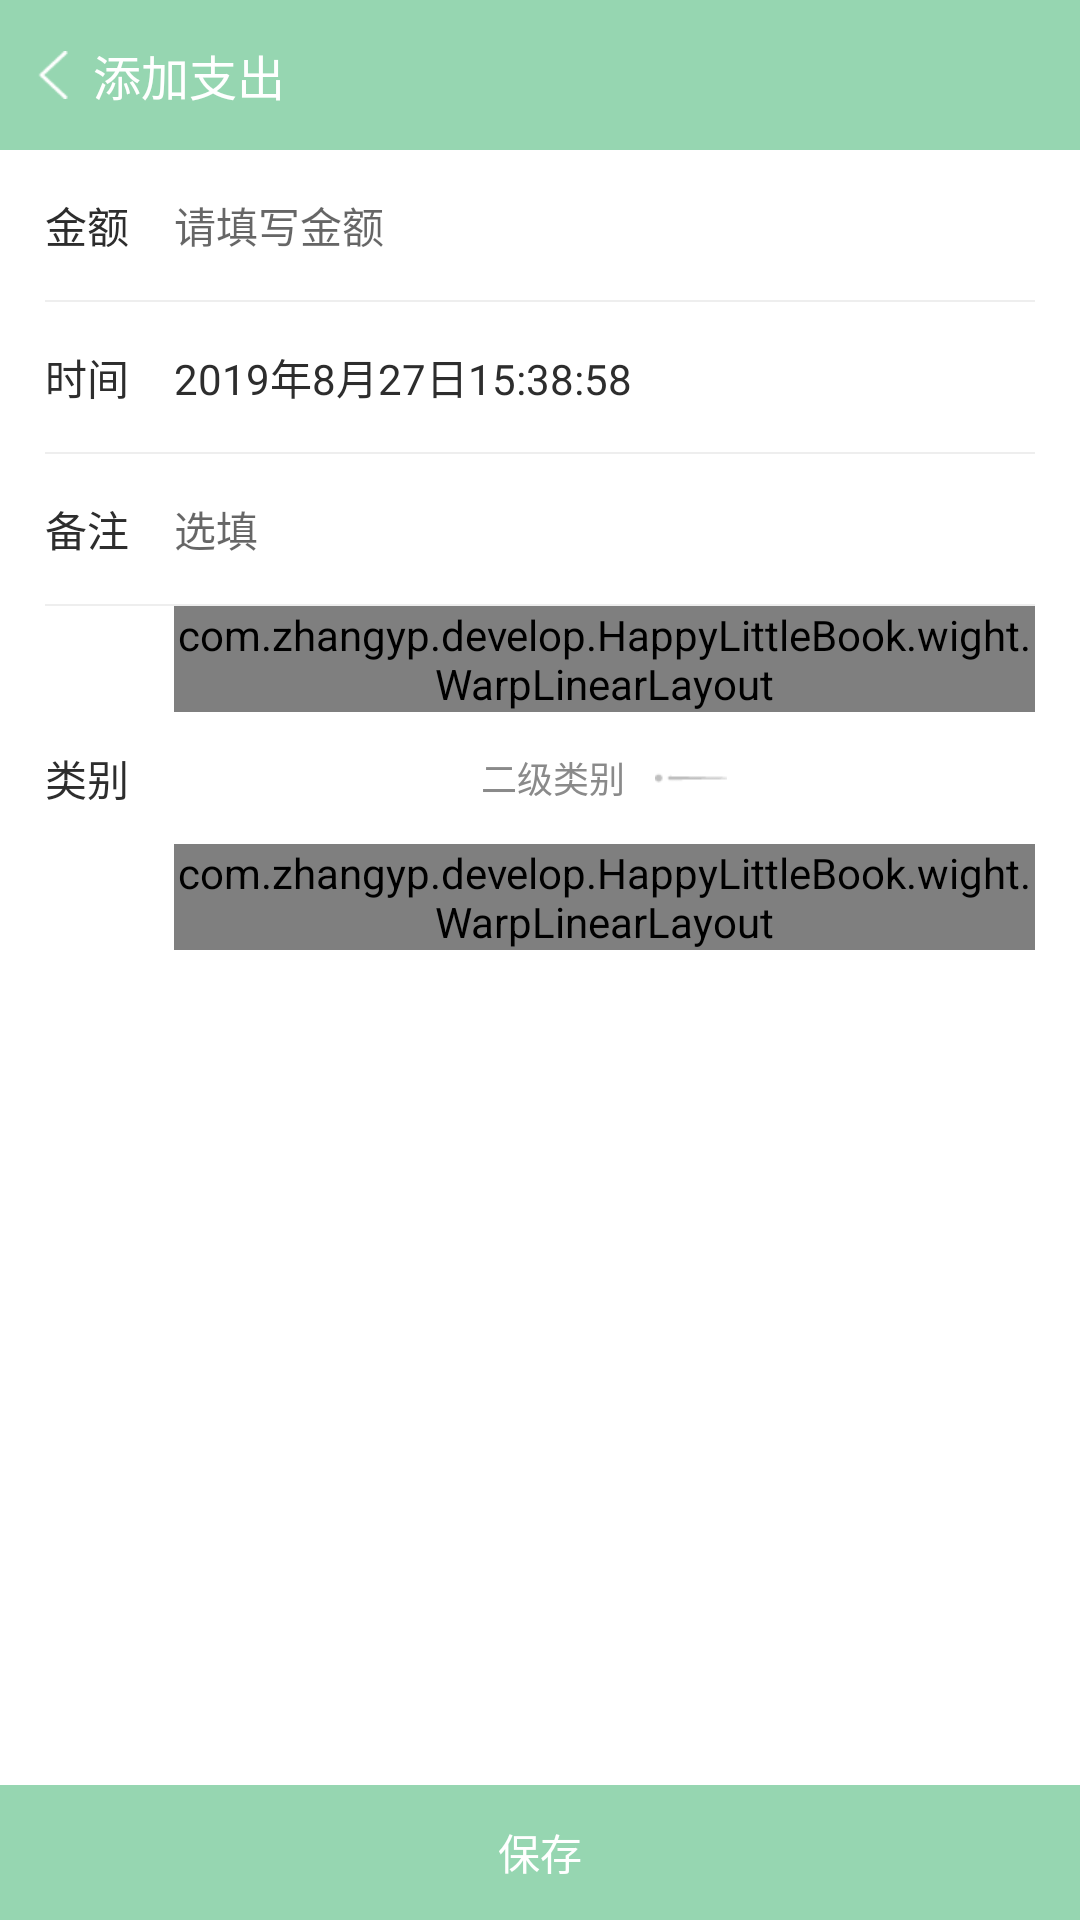

Here is an Android app screen rendered from its layout file. Give the layout XML and the strings, colors and styles it references.
<!-- AndroidManifest.xml: application theme AppTheme -->
<!-- res/layout/activity_add_expense.xml -->
<?xml version="1.0" encoding="utf-8"?>
<RelativeLayout xmlns:android="http://schemas.android.com/apk/res/android"
    xmlns:tools="http://schemas.android.com/tools"
    android:layout_width="match_parent"
    android:layout_height="match_parent"
    android:background="@color/white">

    <RelativeLayout
        android:id="@+id/rl_title"
        android:layout_width="match_parent"
        android:layout_height="50dp"
        android:background="@color/mainColor">

        <TextView
            android:id="@+id/tv_back"
            android:layout_width="wrap_content"
            android:layout_height="wrap_content"
            android:layout_centerVertical="true"
            android:drawablePadding="5dp"
            android:drawableStart="@drawable/back_white_ic"
            android:gravity="center_vertical"
            android:padding="10dp"
            android:text="添加支出"
            android:textColor="@color/white"
            android:textSize="16sp" />
    </RelativeLayout>

    <LinearLayout
        android:layout_width="match_parent"
        android:layout_height="match_parent"
        android:layout_above="@+id/tv_save"
        android:layout_below="@+id/rl_title"
        android:orientation="vertical"
        android:paddingEnd="15dp"
        android:paddingStart="15dp">

        <LinearLayout
            android:layout_width="match_parent"
            android:layout_height="50dp"
            android:gravity="center_vertical"
            android:orientation="horizontal">

            <TextView
                android:layout_width="wrap_content"
                android:layout_height="wrap_content"
                android:text="金额"
                android:textColor="@color/maintextcolor"
                android:textSize="14sp" />

            <EditText
                android:id="@+id/et_money"
                android:layout_width="match_parent"
                android:layout_height="match_parent"
                android:layout_marginStart="15dp"
                android:background="@null"
                android:gravity="center_vertical"
                android:hint="请填写金额"
                android:inputType="numberDecimal"
                android:textSize="14sp" />
        </LinearLayout>

        <View
            android:layout_width="match_parent"
            android:layout_height="0.5dp"
            android:background="@color/line" />

        <LinearLayout
            android:layout_width="match_parent"
            android:layout_height="50dp"
            android:gravity="center_vertical"
            android:orientation="horizontal">

            <TextView
                android:layout_width="wrap_content"
                android:layout_height="wrap_content"
                android:text="时间"
                android:textColor="@color/maintextcolor"
                android:textSize="14sp" />

            <TextView
                android:id="@+id/tv_time"
                android:layout_width="match_parent"
                android:layout_height="match_parent"
                android:layout_marginStart="15dp"
                android:background="@null"
                android:gravity="center_vertical"
                android:text="2019年8月27日15:38:58"
                android:textColor="@color/maintextcolor"
                android:textSize="14sp" />
        </LinearLayout>

        <View
            android:layout_width="match_parent"
            android:layout_height="0.5dp"
            android:background="@color/line" />

        <LinearLayout
            android:layout_width="match_parent"
            android:layout_height="50dp"
            android:gravity="center_vertical"
            android:orientation="horizontal">

            <TextView
                android:layout_width="wrap_content"
                android:layout_height="wrap_content"
                android:text="备注"
                android:textColor="@color/maintextcolor"
                android:textSize="14sp" />

            <EditText
                android:id="@+id/et_note"
                android:layout_width="match_parent"
                android:layout_height="match_parent"
                android:layout_marginStart="15dp"
                android:background="@null"
                android:gravity="center_vertical"
                android:hint="选填"
                android:textSize="14sp" />
        </LinearLayout>

        <View
            android:layout_width="match_parent"
            android:layout_height="0.5dp"
            android:background="@color/line" />

        <LinearLayout
            android:layout_width="match_parent"
            android:layout_height="wrap_content"
            android:gravity="center_vertical"
            android:orientation="horizontal">

            <TextView
                android:layout_width="wrap_content"
                android:layout_height="wrap_content"
                android:text="类别"
                android:textColor="@color/maintextcolor"
                android:textSize="14sp" />

            <LinearLayout
                android:layout_width="match_parent"
                android:layout_height="wrap_content"
                android:layout_marginStart="15dp"
                android:orientation="vertical">

                <com.zhangyp.develop.HappyLittleBook.wight.WarpLinearLayout
                    android:id="@+id/wll_one_cate"
                    android:layout_width="match_parent"
                    android:layout_height="wrap_content" />


                <LinearLayout
                    android:id="@+id/ll_two_cate"
                    android:layout_width="match_parent"
                    android:layout_height="wrap_content"
                    android:orientation="vertical">

                    <TextView
                        android:layout_width="wrap_content"
                        android:layout_height="wrap_content"
                        android:layout_gravity="center_horizontal"
                        android:layout_marginTop="10dp"
                        android:drawableEnd="@drawable/line_right1"
                        android:drawablePadding="10dp"
                        android:drawableStart="@drawable/line_left1"
                        android:gravity="center_vertical"
                        android:text="二级类别"
                        android:textColor="@color/secondtextcolor"
                        android:textSize="12sp" />

                    <com.zhangyp.develop.HappyLittleBook.wight.WarpLinearLayout
                        android:id="@+id/wll_two_cate"
                        android:layout_width="match_parent"
                        android:layout_height="wrap_content"
                        android:layout_marginTop="10dp" />
                </LinearLayout>
            </LinearLayout>
        </LinearLayout>
    </LinearLayout>

    <TextView
        android:id="@+id/tv_save"
        android:layout_width="match_parent"
        android:layout_height="45dp"
        android:layout_alignParentBottom="true"
        android:background="@color/mainColor"
        android:gravity="center"
        android:text="保存"
        android:textColor="@color/white"
        android:textSize="14sp" />

</RelativeLayout>
<!-- resources referenced by this layout -->
<resources>
  <color name="line">#eeeeee</color>
  <color name="mainColor">#96d6b1</color>
  <color name="maintextcolor">#2d2d2d</color>
  <color name="secondtextcolor">#8a8a8a</color>
  <color name="white">#ffffff</color>
  <!-- drawable back_white_ic: png bitmap (drawable-xhdpi, 431 bytes) -->
  <!-- drawable line_right1: png bitmap (drawable-xhdpi, 345 bytes) -->
  <style name="AppTheme" parent="Theme.AppCompat.Light.NoActionBar">
          
          <item name="colorPrimary">@color/white</item>
          <item name="colorPrimaryDark">@color/black</item>
          <item name="colorAccent">@color/maintextcolor</item>
          <item name="android:windowTranslucentNavigation">false</item>
          <item name="android:windowNoTitle">true</item>
      </style>
  <color name="black">#000000</color>
</resources>
